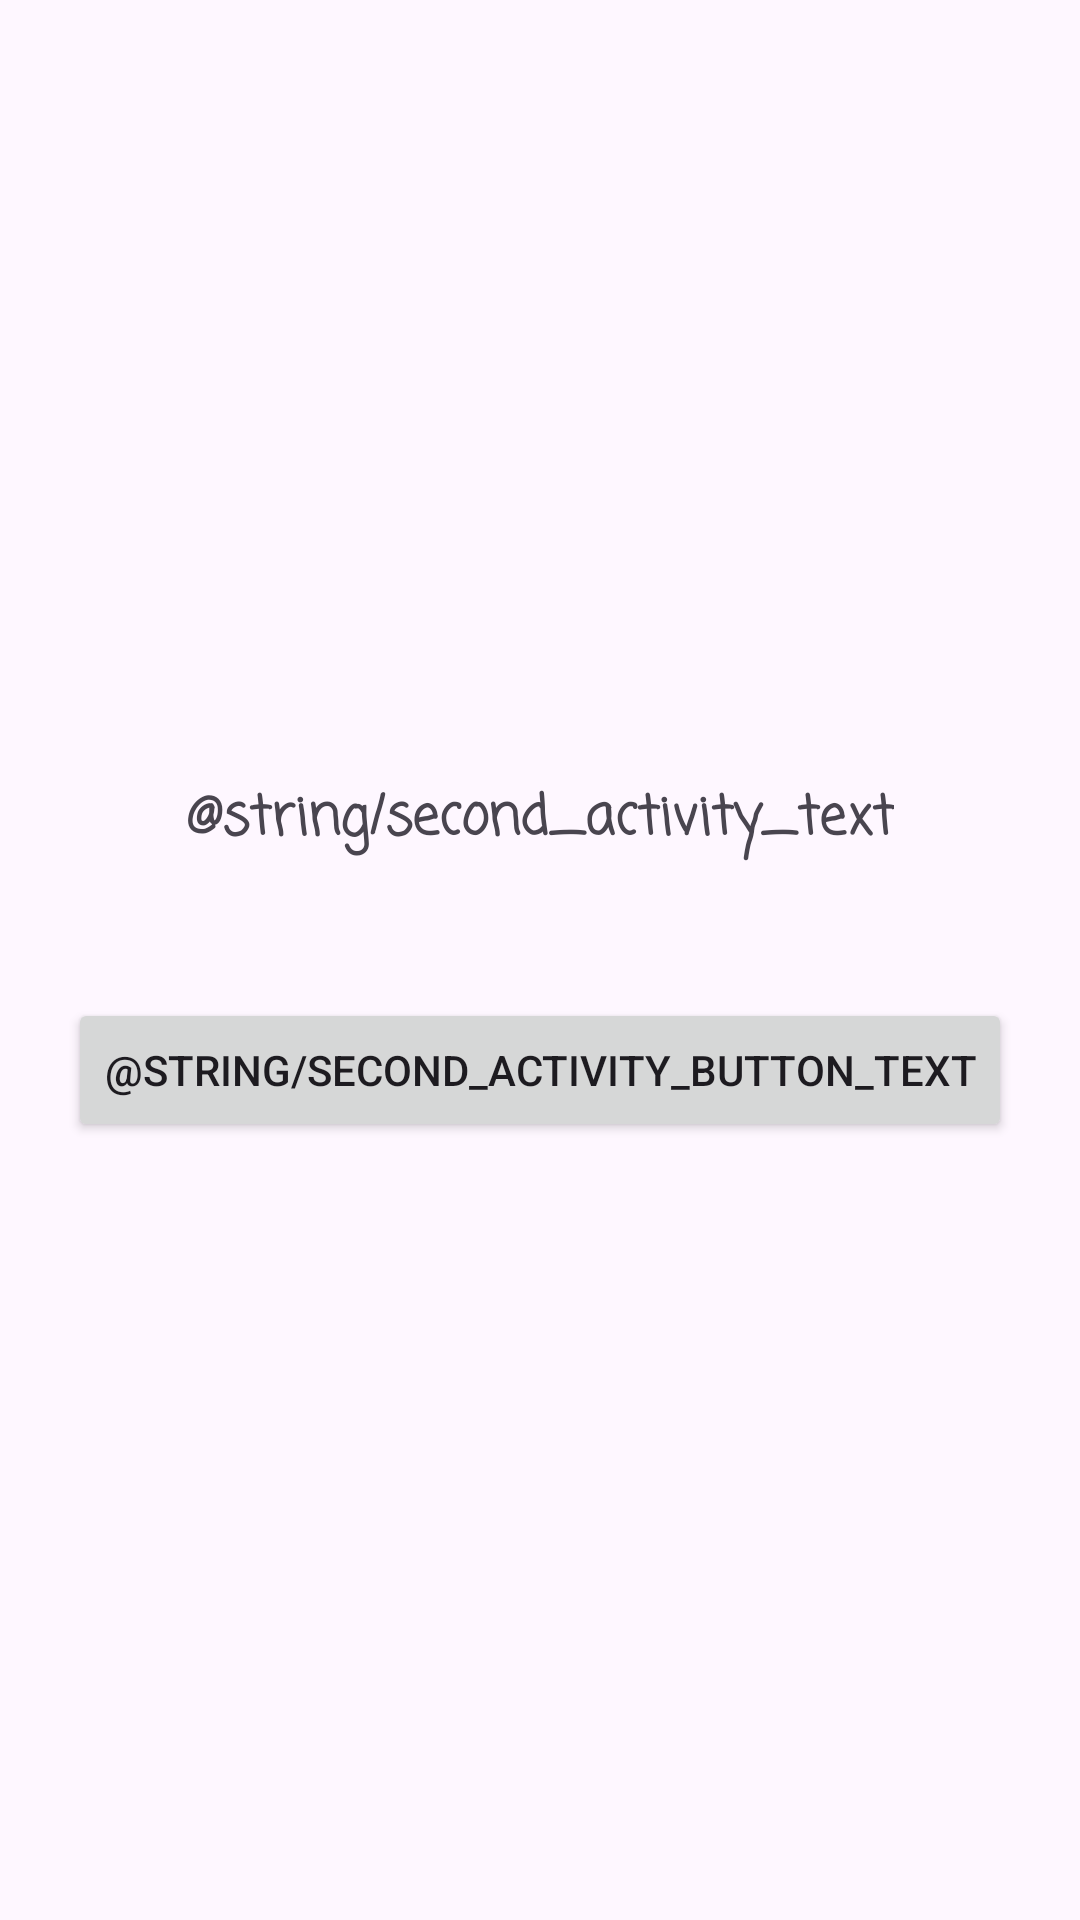

Reconstruct the res/layout file that produces this screen, plus the resources it refers to.
<!-- AndroidManifest.xml: application theme Theme.DoubleTapp -->
<!-- res/layout/activity_second.xml -->
<?xml version="1.0" encoding="utf-8"?>
<androidx.constraintlayout.widget.ConstraintLayout xmlns:android="http://schemas.android.com/apk/res/android"
    xmlns:app="http://schemas.android.com/apk/res-auto"
    xmlns:tools="http://schemas.android.com/tools"
    android:layout_width="match_parent"
    android:layout_height="match_parent">

    <TextView
        android:id="@+id/tvResultDescription"
        android:layout_width="wrap_content"
        android:layout_height="wrap_content"
        android:fontFamily="casual"
        android:gravity="center"
        android:text="@string/second_activity_text"
        android:textSize="18sp"
        android:textStyle="bold"
        app:layout_constraintBottom_toTopOf="@+id/tvResult"
        app:layout_constraintEnd_toEndOf="parent"
        app:layout_constraintStart_toStartOf="parent"
        app:layout_constraintTop_toTopOf="parent"
        app:layout_constraintVertical_bias="0.5"
        app:layout_constraintVertical_chainStyle="packed" />

    <TextView
        android:id="@+id/tvResult"
        android:layout_width="wrap_content"
        android:layout_height="wrap_content"
        android:fontFamily="casual"
        android:gravity="center"
        android:textSize="30sp"
        android:textStyle="bold"
        app:layout_constraintBottom_toTopOf="@+id/button"
        app:layout_constraintEnd_toEndOf="parent"
        app:layout_constraintStart_toStartOf="parent"
        app:layout_constraintTop_toBottomOf="@+id/tvResultDescription"
        app:layout_constraintVertical_bias="0.5"
        tools:text="0" />

    <Button
        android:id="@+id/button"
        android:layout_width="wrap_content"
        android:layout_height="wrap_content"
        android:text="@string/second_activity_button_text"
        app:layout_constraintBottom_toBottomOf="parent"
        app:layout_constraintEnd_toEndOf="parent"
        app:layout_constraintStart_toStartOf="parent"
        app:layout_constraintTop_toBottomOf="@+id/tvResult"
        app:layout_constraintVertical_bias="0.5" />

</androidx.constraintlayout.widget.ConstraintLayout>
<!-- resources referenced by this layout -->
<resources>
  <style name="Theme.DoubleTapp" parent="Base.Theme.DoubleTapp" />
  <style name="Base.Theme.DoubleTapp" parent="Theme.Material3.DayNight.NoActionBar">
          
          
      </style>
</resources>
